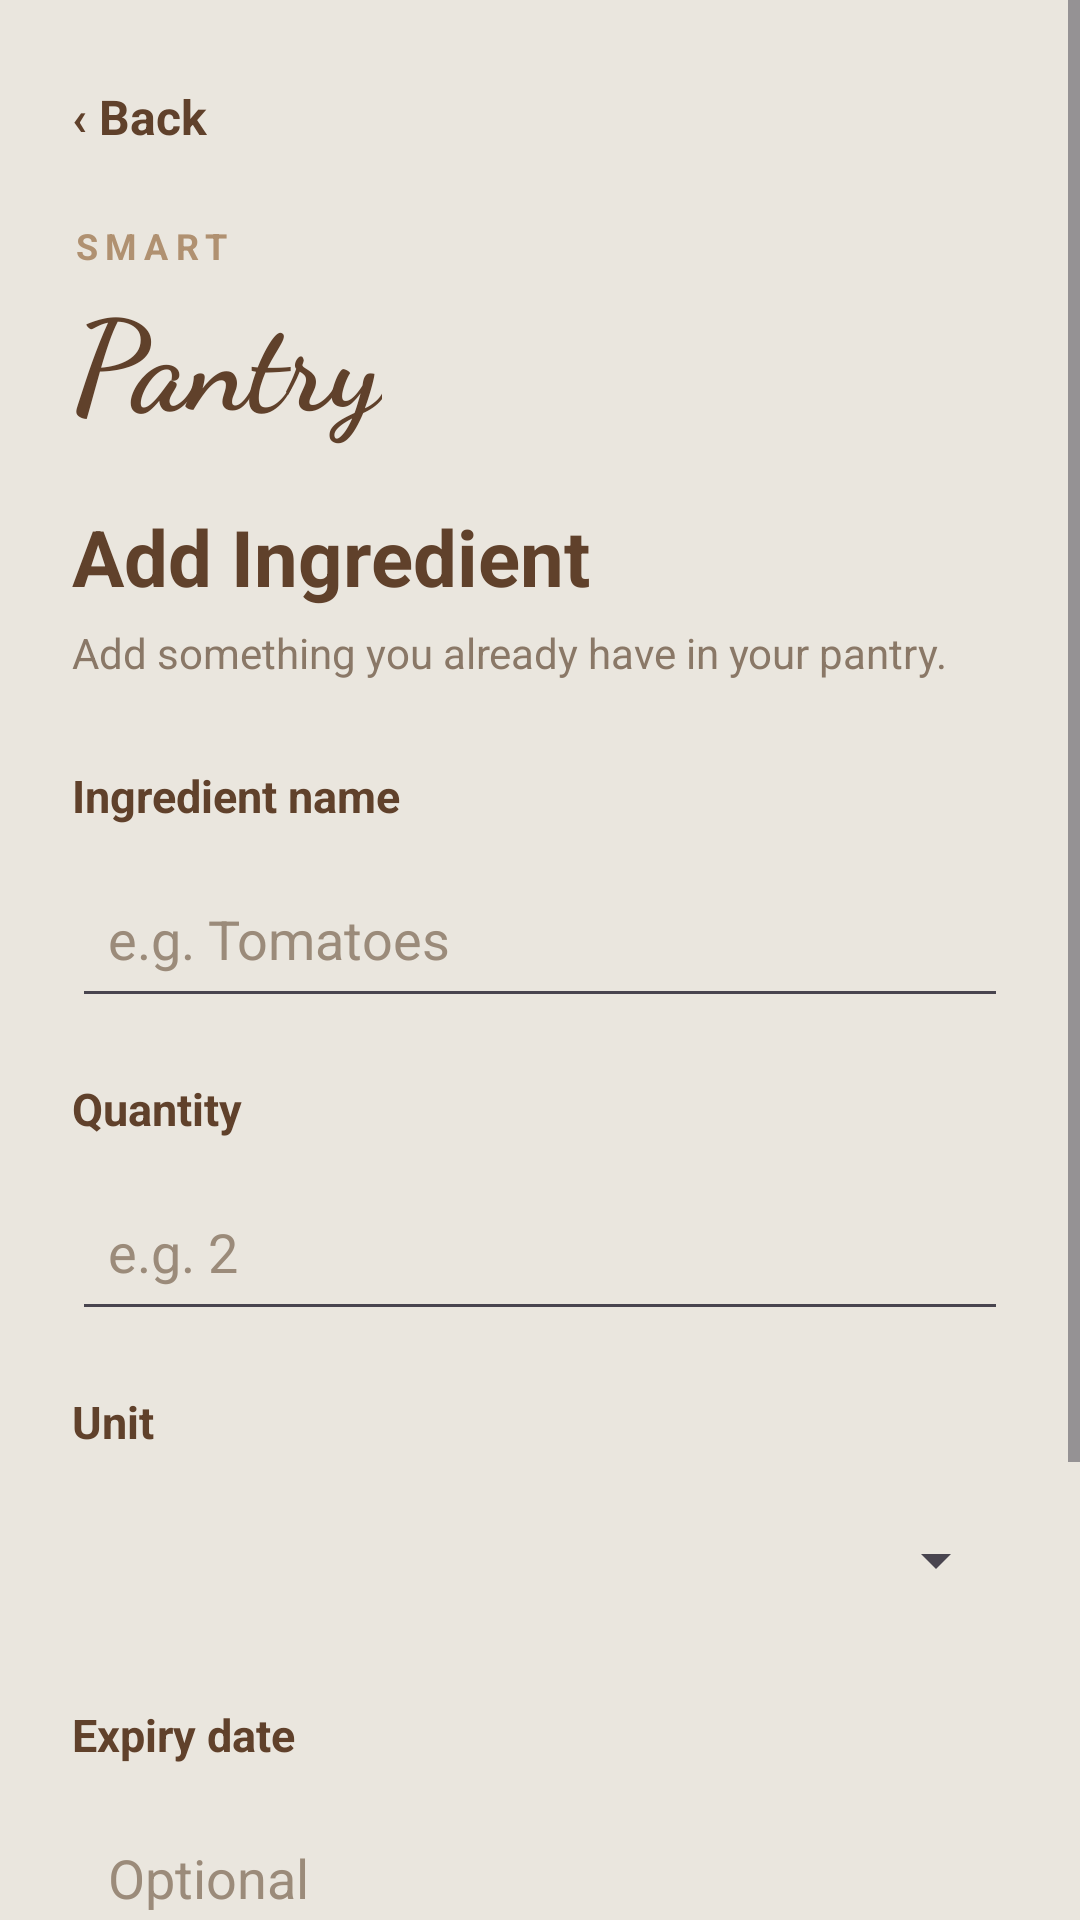

Android layout source for this screen:
<!-- AndroidManifest.xml: application theme Theme.SmartPanrtyManager -->
<!-- res/layout/activity_add_edit_ingredient.xml -->
<?xml version="1.0" encoding="utf-8"?>
<ScrollView
    xmlns:android="http://schemas.android.com/apk/res/android"
    xmlns:app="http://schemas.android.com/apk/res-auto"
    android:layout_width="match_parent"
    android:layout_height="match_parent"
    android:background="#EAE6DE"
    android:fillViewport="true">

    <LinearLayout
        android:layout_width="match_parent"
        android:layout_height="wrap_content"
        android:orientation="vertical"
        android:paddingStart="24dp"
        android:paddingTop="28dp"
        android:paddingEnd="24dp"
        android:paddingBottom="32dp">

        <TextView
            android:id="@+id/tvBack"
            android:layout_width="wrap_content"
            android:layout_height="wrap_content"
            android:text="‹ Back"
            android:textColor="#60412B"
            android:textSize="16sp"
            android:textStyle="bold" />

        <TextView
            android:layout_width="wrap_content"
            android:layout_height="wrap_content"
            android:layout_marginTop="24dp"
            android:letterSpacing="0.20"
            android:text="SMART"
            android:textColor="#B09171"
            android:textSize="12sp"
            android:textStyle="bold" />

        <TextView
            android:layout_width="wrap_content"
            android:layout_height="wrap_content"
            android:fontFamily="cursive"
            android:text="Pantry"
            android:textColor="#60412B"
            android:textSize="42sp"
            android:textStyle="bold" />

        <TextView
            android:id="@+id/tvFormTitle"
            android:layout_width="wrap_content"
            android:layout_height="wrap_content"
            android:layout_marginTop="20dp"
            android:text="Add Ingredient"
            android:textColor="#60412B"
            android:textSize="26sp"
            android:textStyle="bold" />

        <TextView
            android:layout_width="wrap_content"
            android:layout_height="wrap_content"
            android:layout_marginTop="5dp"
            android:text="Add something you already have in your pantry."
            android:textColor="#8A7867"
            android:textSize="14sp" />

        <TextView
            android:layout_width="wrap_content"
            android:layout_height="wrap_content"
            android:layout_marginTop="28dp"
            android:text="Ingredient name"
            android:textColor="#60412B"
            android:textSize="15sp"
            android:textStyle="bold" />

        <EditText
            android:id="@+id/etIngredientName"
            android:layout_width="match_parent"
            android:layout_height="56dp"
            android:layout_marginTop="8dp"
            android:hint="e.g. Tomatoes"
            android:inputType="textCapWords"
            android:paddingStart="12dp"
            android:paddingEnd="12dp"
            android:textColor="#60412B"
            android:textColorHint="#9B8B7A" />

        <TextView
            android:layout_width="wrap_content"
            android:layout_height="wrap_content"
            android:layout_marginTop="20dp"
            android:text="Quantity"
            android:textColor="#60412B"
            android:textSize="15sp"
            android:textStyle="bold" />

        <EditText
            android:id="@+id/etQuantity"
            android:layout_width="match_parent"
            android:layout_height="56dp"
            android:layout_marginTop="8dp"
            android:hint="e.g. 2"
            android:inputType="numberDecimal"
            android:paddingStart="12dp"
            android:paddingEnd="12dp"
            android:textColor="#60412B"
            android:textColorHint="#9B8B7A" />

        <TextView
            android:layout_width="wrap_content"
            android:layout_height="wrap_content"
            android:layout_marginTop="20dp"
            android:text="Unit"
            android:textColor="#60412B"
            android:textSize="15sp"
            android:textStyle="bold" />

        <Spinner
            android:id="@+id/spinnerUnit"
            android:layout_width="match_parent"
            android:layout_height="56dp"
            android:layout_marginTop="8dp" />

        <TextView
            android:layout_width="wrap_content"
            android:layout_height="wrap_content"
            android:layout_marginTop="20dp"
            android:text="Expiry date"
            android:textColor="#60412B"
            android:textSize="15sp"
            android:textStyle="bold" />

        <EditText
            android:id="@+id/etExpiryDate"
            android:layout_width="match_parent"
            android:layout_height="56dp"
            android:layout_marginTop="8dp"
            android:clickable="true"
            android:focusable="false"
            android:hint="Optional"
            android:paddingStart="12dp"
            android:paddingEnd="12dp"
            android:textColor="#60412B"
            android:textColorHint="#9B8B7A" />

        <Button
            android:id="@+id/btnSaveIngredient"
            android:layout_width="match_parent"
            android:layout_height="58dp"
            android:layout_marginTop="32dp"
            android:text="Save Ingredient"
            android:textAllCaps="false"
            android:textColor="#FFFFFF"
            android:textSize="16sp"
            android:textStyle="bold"
            app:backgroundTint="#60412B"
            app:cornerRadius="18dp" />

        <Button
            android:id="@+id/btnCancel"
            android:layout_width="match_parent"
            android:layout_height="56dp"
            android:layout_marginTop="10dp"
            android:text="Cancel"
            android:textAllCaps="false"
            android:textColor="#60412B"
            app:backgroundTint="#E5DDC9"
            app:cornerRadius="18dp" />

    </LinearLayout>

</ScrollView>
<!-- resources referenced by this layout -->
<resources>
  <style name="Theme.SmartPanrtyManager" parent="Base.Theme.SmartPanrtyManager" />
  <style name="Base.Theme.SmartPanrtyManager" parent="Theme.Material3.DayNight.NoActionBar">
          
          
      </style>
</resources>
